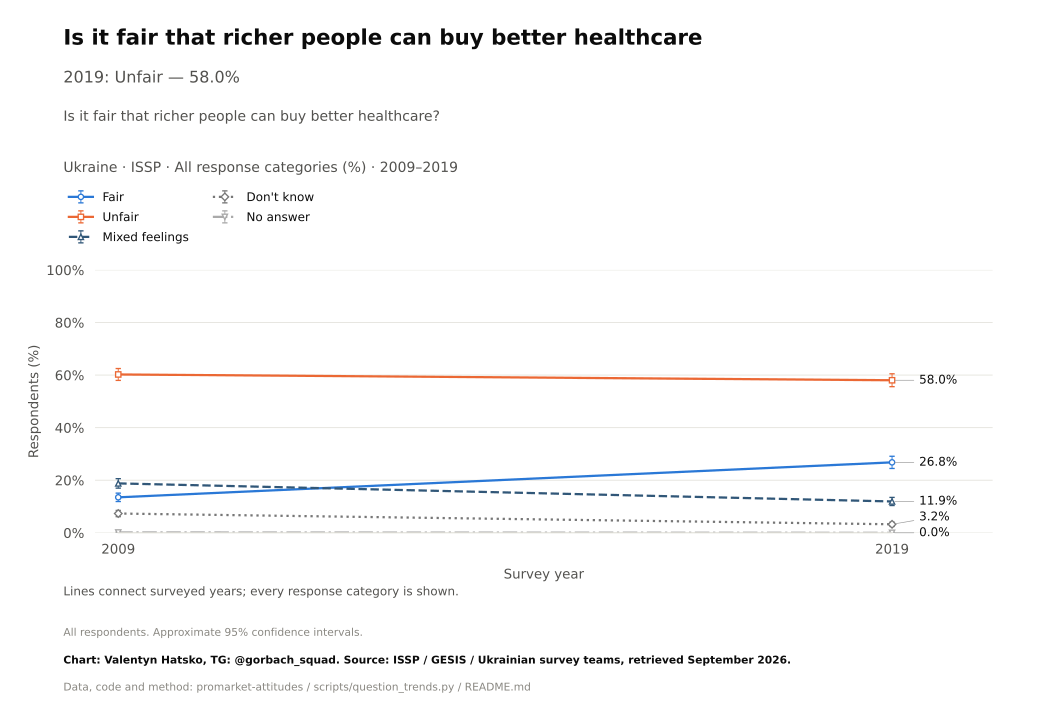

The table this chart was drawn from, first rows:
survey, item, year, question_type, source_file, source_field, source_table, source_sha256, response, estimate, se, ci_low, ci_high, n_valid, n_domain, n_psu, kish_n, weight_sum, weighted, variance_method, denominator, excluded_non_numeric_pct, spontaneous_against_democracy_pct, round
ISSP, buy_health, 2009, ordinal, ZA5400_v4-0-0.sav, V38, original microdata, ff5bd2c5c8c7ba6e8e7ba11541b464be2d464ddf…, Fair, 13.5, 0.8157, 11.9, 15.1, 2012, 2012, 2012, 1829, 2012, True, Approximate weighted respondent lineariz…, all eligible adults, , , 
ISSP, buy_health, 2019, ordinal, ZA7810_v1-0-0.sav, v30, original microdata, 694abfea6f4a06ec211c0e24428d0bce0acc0f3e…, Fair, 26.8, 1.184, 24.48, 29.12, 2001, 2001, 2001, 1624, 2001, True, Approximate weighted respondent lineariz…, all eligible adults, , , 
ISSP, buy_health, 2009, ordinal, ZA5400_v4-0-0.sav, V38, original microdata, ff5bd2c5c8c7ba6e8e7ba11541b464be2d464ddf…, Unfair, 60.24, 1.148, 57.99, 62.49, 2012, 2012, 2012, 1829, 2012, True, Approximate weighted respondent lineariz…, all eligible adults, , , 
ISSP, buy_health, 2019, ordinal, ZA7810_v1-0-0.sav, v30, original microdata, 694abfea6f4a06ec211c0e24428d0bce0acc0f3e…, Unfair, 58.03, 1.249, 55.59, 60.48, 2001, 2001, 2001, 1624, 2001, True, Approximate weighted respondent lineariz…, all eligible adults, , , 
ISSP, buy_health, 2009, ordinal, ZA5400_v4-0-0.sav, V38, original microdata, ff5bd2c5c8c7ba6e8e7ba11541b464be2d464ddf…, Mixed feelings, 18.79, 0.9153, 17, 20.59, 2012, 2012, 2012, 1829, 2012, True, Approximate weighted respondent lineariz…, all eligible adults, , , 
ISSP, buy_health, 2019, ordinal, ZA7810_v1-0-0.sav, v30, original microdata, 694abfea6f4a06ec211c0e24428d0bce0acc0f3e…, Mixed feelings, 11.92, 0.7922, 10.37, 13.48, 2001, 2001, 2001, 1624, 2001, True, Approximate weighted respondent lineariz…, all eligible adults, , , 
ISSP, buy_health, 2009, ordinal, ZA5400_v4-0-0.sav, V38, original microdata, ff5bd2c5c8c7ba6e8e7ba11541b464be2d464ddf…, Don't know, 7.333, 0.6033, 6.15, 8.517, 2012, 2012, 2012, 1829, 2012, True, Approximate weighted respondent lineariz…, all eligible adults, , , 
ISSP, buy_health, 2019, ordinal, ZA7810_v1-0-0.sav, v30, original microdata, 694abfea6f4a06ec211c0e24428d0bce0acc0f3e…, Don't know, 3.24, 0.4186, 2.419, 4.061, 2001, 2001, 2001, 1624, 2001, True, Approximate weighted respondent lineariz…, all eligible adults, , , 
ISSP, buy_health, 2009, ordinal, ZA5400_v4-0-0.sav, V38, original microdata, ff5bd2c5c8c7ba6e8e7ba11541b464be2d464ddf…, No answer, 0.1316, 0.09441, 0.0, 0.3167, 2012, 2012, 2012, 1829, 2012, True, Approximate weighted respondent lineariz…, all eligible adults, , , 
ISSP, buy_health, 2019, ordinal, ZA7810_v1-0-0.sav, v30, original microdata, 694abfea6f4a06ec211c0e24428d0bce0acc0f3e…, No answer, 0.0, 0.0, 0.0, 0.0, 2001, 2001, 2001, 1624, 2001, True, Approximate weighted respondent lineariz…, all eligible adults, , , 
